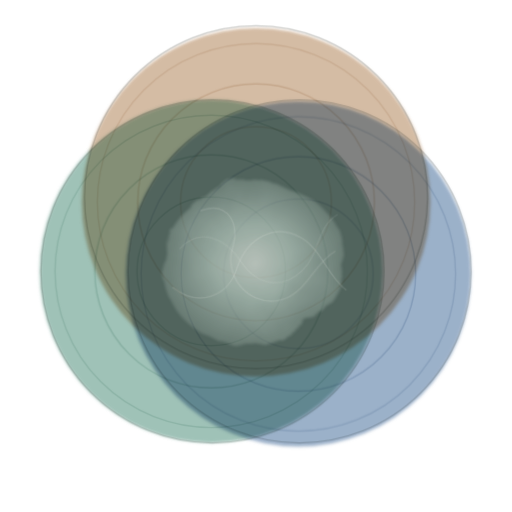
t = 0.00 s
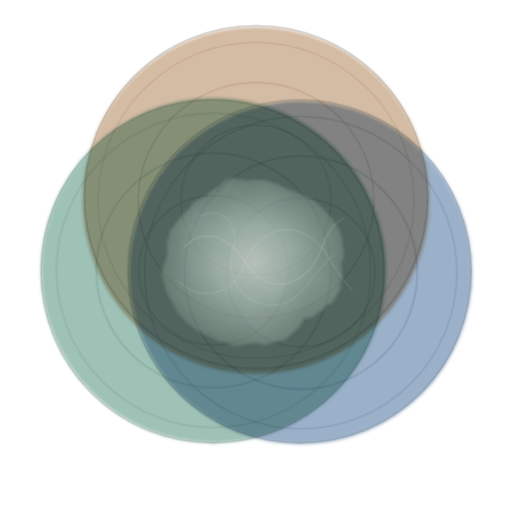
t = 7.10 s
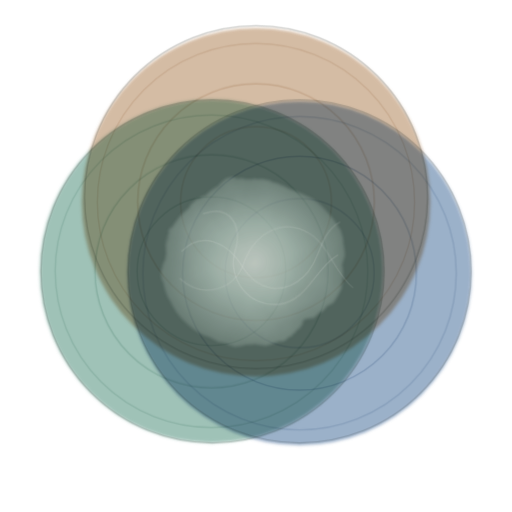
t = 8.36 s
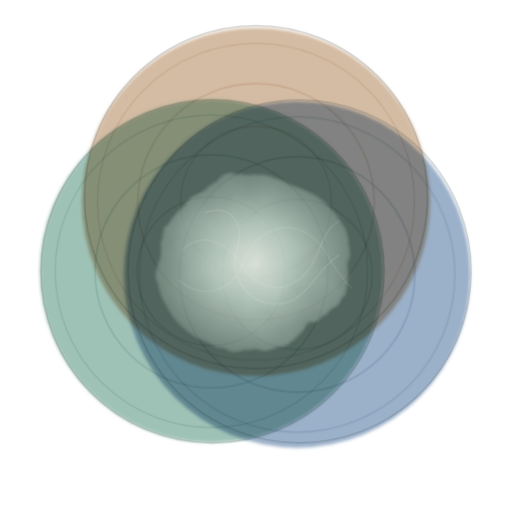
t = 9.62 s

The animated SVG that drew these frames (rendered in a browser with its animation timeline set to each time). Animation: 7 CSS @keyframes rules; frames cover the first 9.62 s, repeats indefinitely.

<svg
  xmlns="http://www.w3.org/2000/svg"
  viewBox="0 0 400 400"
  role="img"
  aria-labelledby="title desc"
>
  <title id="title">ReSonance Lab</title>
  <desc id="desc">Three resonant circular fields overlap and create an irregular emergent field.</desc>
  <style>
    :root {
      --field-a: #4f8f7b;
      --field-b: #486f9c;
      --field-c: #b18458;
      --line: rgba(23, 32, 29, 0.2);
    }

    .field {
      mix-blend-mode: multiply;
      opacity: 0.55;
      transform-box: fill-box;
      transform-origin: center;
      animation-duration: 9s;
      animation-iteration-count: infinite;
      animation-timing-function: cubic-bezier(0.45, 0, 0.55, 1);
      filter: url(#soft-field);
    }

    .field-ring {
      fill: none;
      mix-blend-mode: multiply;
      stroke-width: 1.4;
      vector-effect: non-scaling-stroke;
      transform-box: fill-box;
      transform-origin: center;
      animation-duration: 9s;
      animation-iteration-count: infinite;
      animation-timing-function: cubic-bezier(0.45, 0, 0.55, 1);
    }

    .field-a,
    .ring-a {
      animation-name: breathe-a;
    }

    .field-a {
      fill: var(--field-a);
    }

    .ring-a {
      stroke: var(--field-a);
    }

    .field-b,
    .ring-b {
      animation-name: breathe-b;
      animation-delay: -2.2s;
    }

    .field-b {
      fill: var(--field-b);
    }

    .ring-b {
      stroke: var(--field-b);
    }

    .field-c,
    .ring-c {
      animation-name: breathe-c;
      animation-delay: -4.7s;
    }

    .field-c {
      fill: var(--field-c);
    }

    .ring-c {
      stroke: var(--field-c);
    }

    .inner-ring {
      opacity: 0.2;
    }

    .middle-ring {
      opacity: 0.24;
    }

    .outer-ring {
      opacity: 0.18;
    }

    .shared-center {
      fill: url(#center-glow);
      opacity: 0.94;
      transform-origin: 200px 200px;
      animation: center-rise 7.5s cubic-bezier(0.45, 0, 0.55, 1) infinite;
    }

    .irrational-line {
      fill: none;
      stroke: rgba(247, 246, 241, 0.34);
      stroke-linecap: round;
      stroke-width: 1.4;
      vector-effect: non-scaling-stroke;
      transform-origin: 200px 200px;
      animation-duration: 12s;
      animation-iteration-count: infinite;
      animation-timing-function: cubic-bezier(0.45, 0, 0.55, 1);
    }

    .line-one {
      animation-name: string-drift-one;
    }

    .line-two {
      animation-name: string-drift-two;
      animation-delay: -3.8s;
    }

    .line-three {
      animation-name: string-drift-three;
      animation-delay: -7.1s;
    }

    .ripple {
      display: none;
    }

    .geometry-line {
      fill: none;
      stroke: var(--line);
      stroke-width: 1.2;
      vector-effect: non-scaling-stroke;
    }

    @keyframes breathe-a {
      0%,
      100% {
        transform: translate(-1px, 0) scale(1);
      }
      50% {
        transform: translate(4px, -2px) scale(1.018);
      }
    }

    @keyframes breathe-b {
      0%,
      100% {
        transform: translate(1px, 1px) scale(1);
      }
      50% {
        transform: translate(-3px, 3px) scale(1.014);
      }
    }

    @keyframes breathe-c {
      0%,
      100% {
        transform: translate(0, -1px) scale(1);
      }
      50% {
        transform: translate(0, 4px) scale(1.016);
      }
    }

    @keyframes center-rise {
      0%,
      100% {
        opacity: 0.62;
        transform: scale(0.94);
      }
      48% {
        opacity: 0.95;
        transform: scale(1.04);
      }
    }

    @keyframes string-drift-one {
      0%,
      100% {
        transform: translate(-2px, 1px) rotate(-1deg);
        opacity: 0.22;
      }
      42% {
        transform: translate(5px, -4px) rotate(1.8deg);
        opacity: 0.4;
      }
      72% {
        transform: translate(-1px, 5px) rotate(0.6deg);
        opacity: 0.3;
      }
    }

    @keyframes string-drift-two {
      0%,
      100% {
        transform: translate(3px, -2px) rotate(1.2deg);
        opacity: 0.26;
      }
      48% {
        transform: translate(-5px, 4px) rotate(-1.6deg);
        opacity: 0.38;
      }
      76% {
        transform: translate(2px, 6px) rotate(-0.4deg);
        opacity: 0.28;
      }
    }

    @keyframes string-drift-three {
      0%,
      100% {
        transform: translate(1px, 3px) rotate(-0.8deg);
        opacity: 0.2;
      }
      46% {
        transform: translate(6px, 1px) rotate(1.4deg);
        opacity: 0.36;
      }
      78% {
        transform: translate(-4px, -5px) rotate(-1.2deg);
        opacity: 0.3;
      }
    }

    @media (prefers-reduced-motion: reduce) {
      .field,
      .field-ring,
      .shared-center,
      .irrational-line {
        animation: none;
      }
    }
  </style>
  <defs>
    <filter id="soft-field" x="-20%" y="-20%" width="140%" height="140%">
      <feGaussianBlur stdDeviation="1.1" />
    </filter>
    <filter id="irrational-field" x="-45%" y="-45%" width="190%" height="190%">
      <feTurbulence type="fractalNoise" baseFrequency="0.032" numOctaves="3" seed="17" result="noise" />
      <feDisplacementMap in="SourceGraphic" in2="noise" scale="11" />
      <feGaussianBlur stdDeviation="1.2" />
    </filter>
    <clipPath id="clip-left">
      <circle cx="166" cy="212" r="134" />
    </clipPath>
    <clipPath id="clip-right">
      <circle cx="234" cy="212" r="134" />
    </clipPath>
    <clipPath id="clip-top">
      <circle cx="200" cy="154" r="134" />
    </clipPath>
    <radialGradient id="center-glow" cx="50%" cy="50%" r="58%">
      <stop offset="0%" stop-color="#fbfff7" stop-opacity="0.96" />
      <stop offset="38%" stop-color="#dceee3" stop-opacity="0.82" />
      <stop offset="100%" stop-color="#cddfd4" stop-opacity="0.18" />
    </radialGradient>
  </defs>
  <circle class="field field-a" cx="166" cy="212" r="134" />
  <circle class="field field-b" cx="234" cy="212" r="134" />
  <circle class="field field-c" cx="200" cy="154" r="134" />
  <circle class="field-ring ring-a inner-ring" cx="166" cy="212" r="58" />
  <circle class="field-ring ring-a middle-ring" cx="166" cy="212" r="91" />
  <circle class="field-ring ring-a outer-ring" cx="166" cy="212" r="122" />
  <circle class="field-ring ring-b inner-ring" cx="234" cy="212" r="58" />
  <circle class="field-ring ring-b middle-ring" cx="234" cy="212" r="91" />
  <circle class="field-ring ring-b outer-ring" cx="234" cy="212" r="122" />
  <circle class="field-ring ring-c inner-ring" cx="200" cy="154" r="58" />
  <circle class="field-ring ring-c middle-ring" cx="200" cy="154" r="91" />
  <circle class="field-ring ring-c outer-ring" cx="200" cy="154" r="122" />
  <g clip-path="url(#clip-left)">
    <g clip-path="url(#clip-right)">
      <g clip-path="url(#clip-top)">
        <path
          class="shared-center"
          filter="url(#irrational-field)"
          d="M158 149 C178 129 208 136 232 145 C260 156 278 184 272 212 C265 242 237 264 207 272 C178 279 144 265 130 239 C116 213 122 180 143 162 C149 157 153 153 158 149Z"
        />
        <path class="irrational-line line-one" d="M143 192 C158 176 178 184 190 203 C202 222 222 226 238 211 C252 198 250 177 266 168" />
        <path class="irrational-line line-two" d="M138 221 C157 237 181 229 188 207 C196 184 218 171 239 184 C254 193 259 214 273 225" />
        <path class="irrational-line line-three" d="M154 166 C175 158 185 176 179 195 C173 216 190 239 214 236 C236 233 242 207 259 197" />
      </g>
    </g>
  </g>
  <circle class="geometry-line" cx="166" cy="212" r="134" />
  <circle class="geometry-line" cx="234" cy="212" r="134" />
  <circle class="geometry-line" cx="200" cy="154" r="134" />
</svg>
